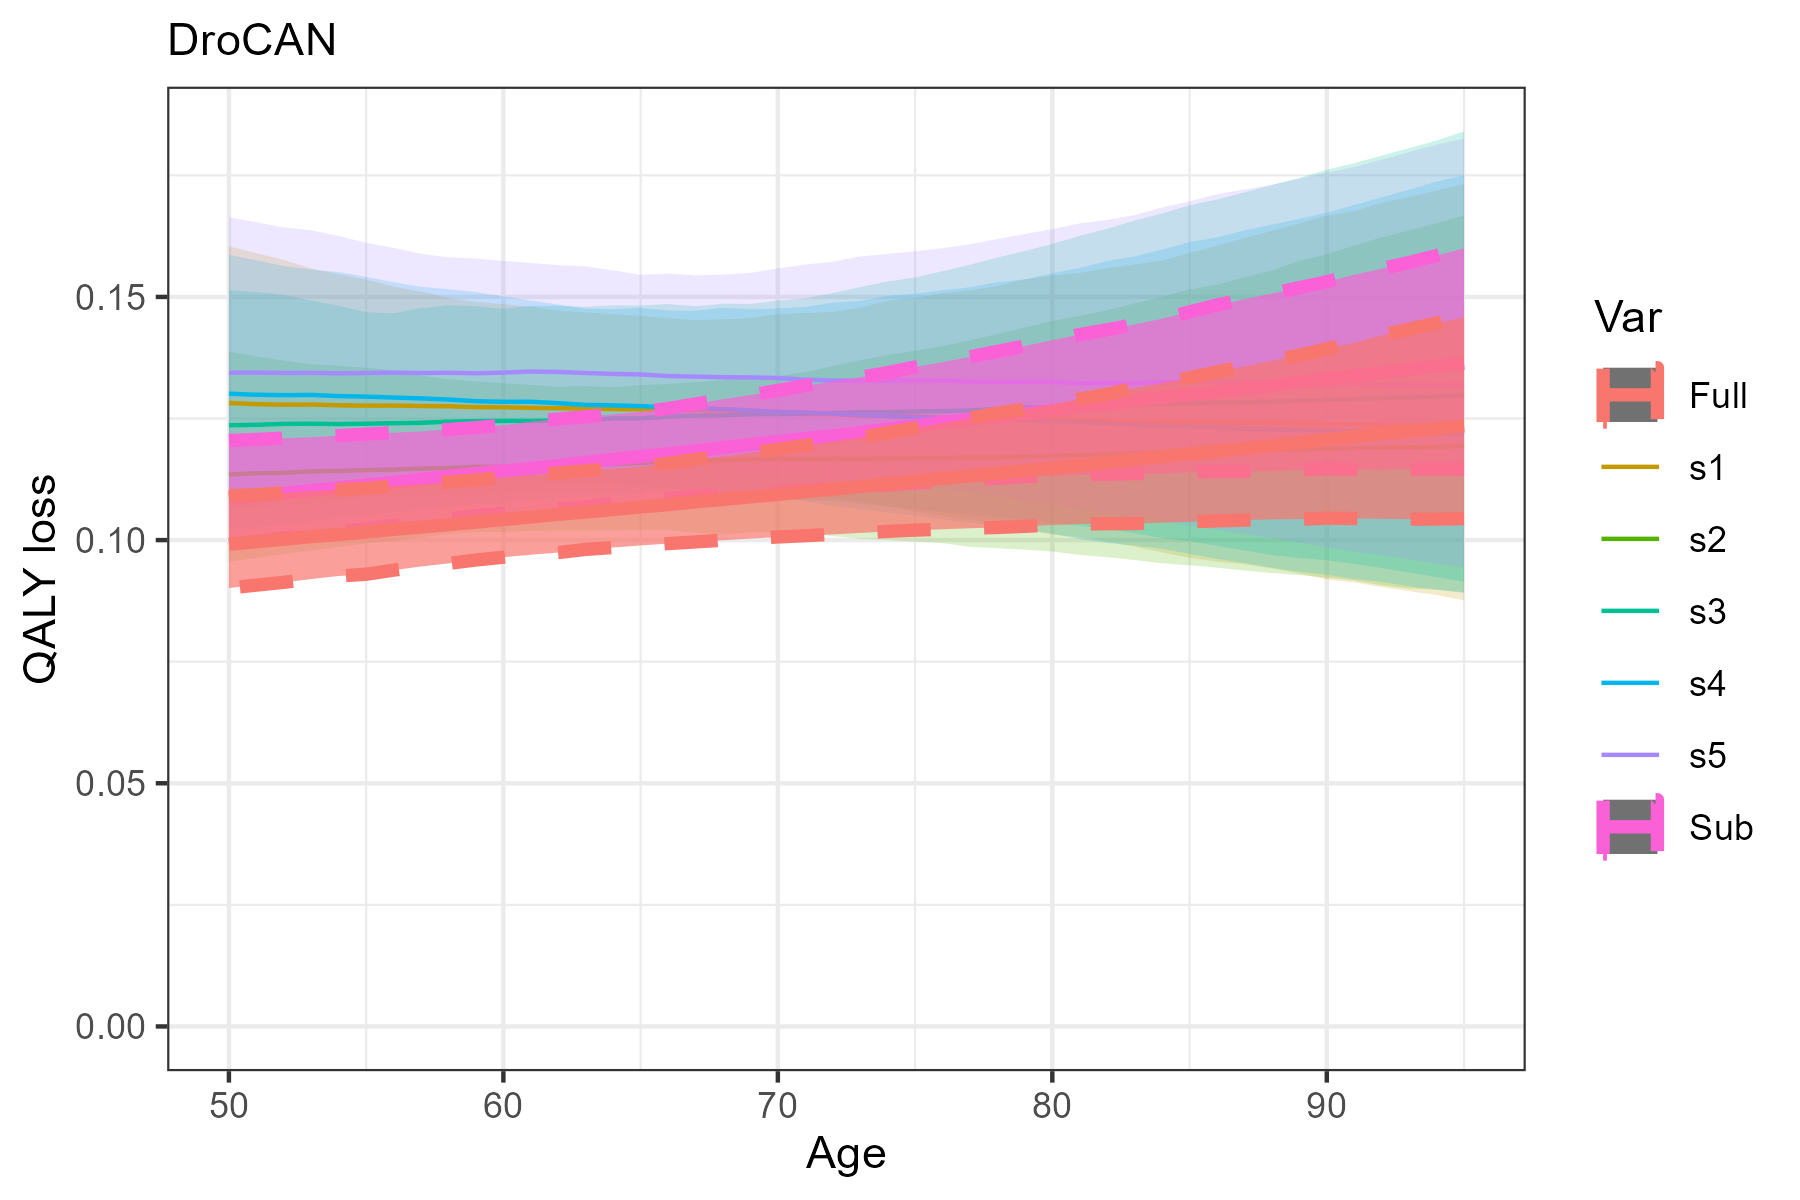

The data file committed next to this chart (first rows):
Age, M, L, U, Var, SID
50, 0.1282, 0.1062, 0.1604, s1, DroCAN
51, 0.128, 0.1065, 0.159, s1, DroCAN
52, 0.1278, 0.1073, 0.1576, s1, DroCAN
53, 0.1279, 0.1074, 0.1559, s1, DroCAN
54, 0.1277, 0.1082, 0.1547, s1, DroCAN
55, 0.1276, 0.1086, 0.1536, s1, DroCAN
56, 0.1277, 0.1089, 0.1522, s1, DroCAN
57, 0.1276, 0.109, 0.1511, s1, DroCAN
58, 0.1275, 0.1092, 0.1498, s1, DroCAN
59, 0.1273, 0.1094, 0.149, s1, DroCAN
60, 0.1273, 0.1097, 0.1485, s1, DroCAN
61, 0.1272, 0.1099, 0.148, s1, DroCAN
62, 0.1271, 0.1101, 0.1472, s1, DroCAN
63, 0.127, 0.1101, 0.1468, s1, DroCAN
64, 0.1269, 0.1103, 0.1464, s1, DroCAN
65, 0.1269, 0.1107, 0.1461, s1, DroCAN
66, 0.1268, 0.1106, 0.1456, s1, DroCAN
67, 0.1267, 0.1102, 0.1452, s1, DroCAN
68, 0.1267, 0.1099, 0.1454, s1, DroCAN
69, 0.1266, 0.109, 0.1456, s1, DroCAN
70, 0.1262, 0.109, 0.1464, s1, DroCAN
71, 0.1259, 0.1089, 0.1467, s1, DroCAN
72, 0.1259, 0.1085, 0.1469, s1, DroCAN
73, 0.1256, 0.1079, 0.1478, s1, DroCAN
74, 0.1255, 0.1069, 0.1492, s1, DroCAN
75, 0.1254, 0.1059, 0.1498, s1, DroCAN
76, 0.1251, 0.105, 0.1508, s1, DroCAN
77, 0.1252, 0.1042, 0.1514, s1, DroCAN
78, 0.1251, 0.1033, 0.1522, s1, DroCAN
79, 0.1249, 0.1022, 0.1536, s1, DroCAN
80, 0.1249, 0.1011, 0.1544, s1, DroCAN
81, 0.1247, 0.1006, 0.1549, s1, DroCAN
82, 0.1246, 0.09968, 0.1559, s1, DroCAN
83, 0.1243, 0.09862, 0.1567, s1, DroCAN
84, 0.1244, 0.09748, 0.1575, s1, DroCAN
85, 0.1242, 0.09636, 0.159, s1, DroCAN
86, 0.1242, 0.09556, 0.1605, s1, DroCAN
87, 0.1241, 0.09503, 0.1621, s1, DroCAN
88, 0.1242, 0.09416, 0.1636, s1, DroCAN
89, 0.124, 0.09315, 0.1651, s1, DroCAN
90, 0.1239, 0.0919, 0.1667, s1, DroCAN
91, 0.1238, 0.0913, 0.1676, s1, DroCAN
92, 0.1237, 0.09032, 0.1693, s1, DroCAN
93, 0.1235, 0.08949, 0.1705, s1, DroCAN
94, 0.1235, 0.0887, 0.1718, s1, DroCAN
95, 0.1235, 0.08761, 0.1732, s1, DroCAN
50, 0.1135, 0.09559, 0.1387, s2, DroCAN
51, 0.1137, 0.09633, 0.1378, s2, DroCAN
52, 0.1138, 0.09716, 0.1369, s2, DroCAN
53, 0.1141, 0.09783, 0.1362, s2, DroCAN
54, 0.1142, 0.09862, 0.1358, s2, DroCAN
55, 0.1144, 0.09935, 0.1354, s2, DroCAN
56, 0.1145, 0.0998, 0.1349, s2, DroCAN
57, 0.1147, 0.1005, 0.1338, s2, DroCAN
58, 0.1148, 0.1013, 0.1331, s2, DroCAN
59, 0.1151, 0.1017, 0.1326, s2, DroCAN
60, 0.1151, 0.1017, 0.1322, s2, DroCAN
61, 0.1152, 0.1019, 0.1319, s2, DroCAN
62, 0.1153, 0.102, 0.1315, s2, DroCAN
63, 0.1156, 0.102, 0.1317, s2, DroCAN
... 170 more rows
